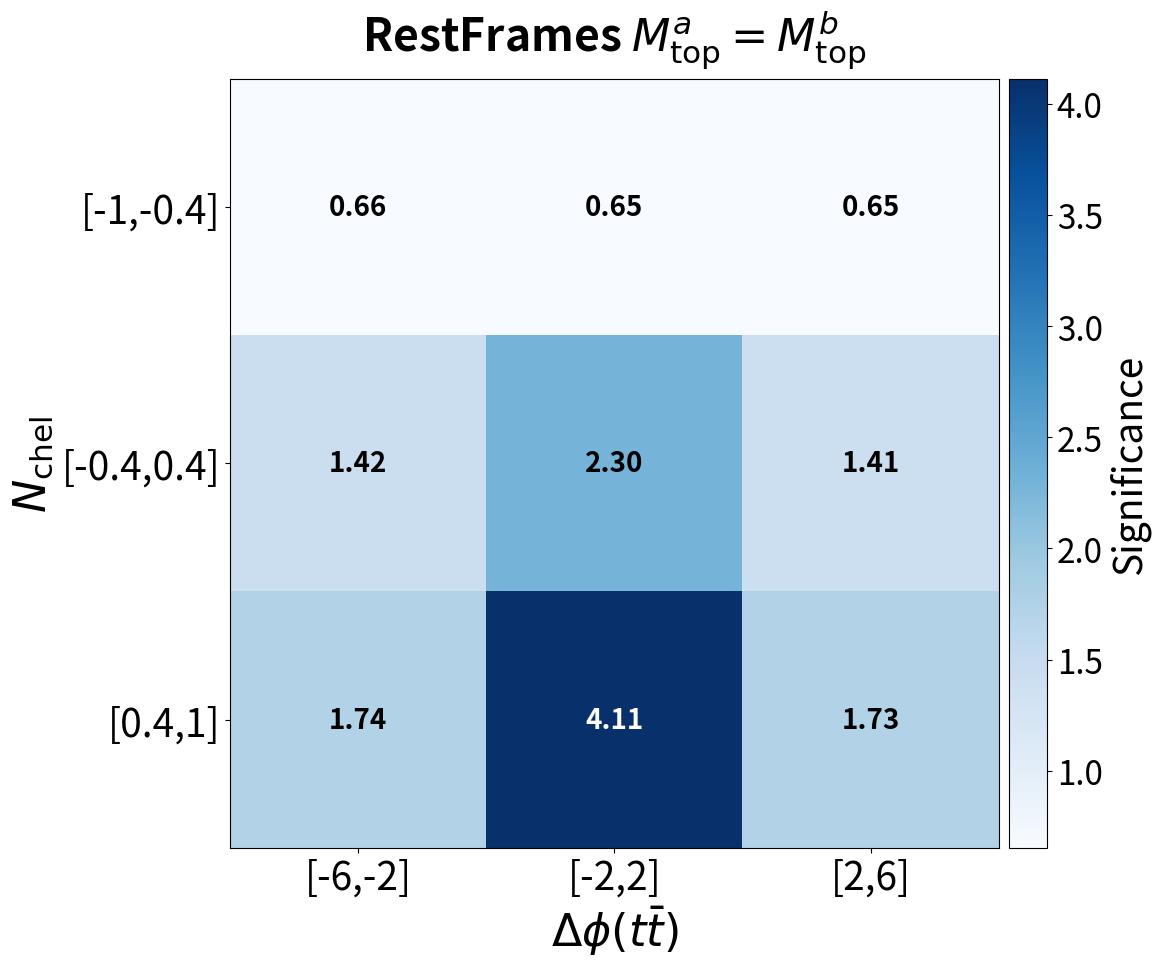

Reproduce this figure in Python.
import matplotlib.pyplot as plt
import numpy as np
from mpl_toolkits.axes_grid1 import make_axes_locatable

plt.rcParams['font.family'] = 'sans-serif'
plt.rcParams['font.size'] = 20
plt.rcParams['axes.titlesize'] = 20
plt.rcParams['axes.titleweight'] = 'bold'

# Data
maximum = np.array([
    [0.026, 0.042, 0.033],
    [0.044, 0.102, 0.042],
    [0.054, 0.165, 0.054]
])


data = np.array([
    [0.6599883803020188, 0.6530838964932151, 0.6534428660764171],
    [1.4202205999807342, 2.2987327773726776, 1.4078827038848876],
    [1.736308974035721,  4.111014282162971,  1.7286368956779798]
])

xlabels = ["[-6,-2]", "[-2,2]", "[2,6]"]
ylabels = ["[-1,-0.4]", "[-0.4,0.4]", "[0.4,1]"]

fig, ax = plt.subplots(figsize=(12,12))
cax = ax.matshow(data, cmap="Blues")

# Add text labels (bold, readable)
for (i, j), val in np.ndenumerate(data):
    color = 'black' if val < data.max() * 0.6 else 'white'
    ax.text(j, i, f"{val:.2f}", ha="center", va="center",
            color=color, fontweight='bold')

ax.set_xticks(np.arange(len(xlabels)))
ax.set_yticks(np.arange(len(ylabels)))
ax.set_xticklabels(xlabels, fontsize=28)
ax.set_yticklabels(ylabels, fontsize=28)

ax.set_xlabel(r"$\Delta\phi(t\bar{t})$", fontsize=32)
ax.set_ylabel(r"$N_{\rm chel}$", fontsize=32)
ax.tick_params(top=False, bottom=True,
               labeltop=False, labelbottom=True)

ax.set_title(r"RestFrames $M_{\rm top}^{a} = M_{\rm top}^{b}$", fontsize=32, pad=20)


# Create colorbar with EXACT same height as plot
divider = make_axes_locatable(ax)
cax_cb = divider.append_axes("right", size="5%", pad=0.1)
cbar = fig.colorbar(cax, cax=cax_cb)
cbar.ax.tick_params(labelsize=24)
cbar.set_label(r"Significance", fontsize=28)
#cbar.set_label(r"Ratio of Toponium$/t\bar{t}$", fontsize=28)

plt.tight_layout()
plt.savefig('grid.png', bbox_inches='tight', pad_inches=0)
plt.show()
